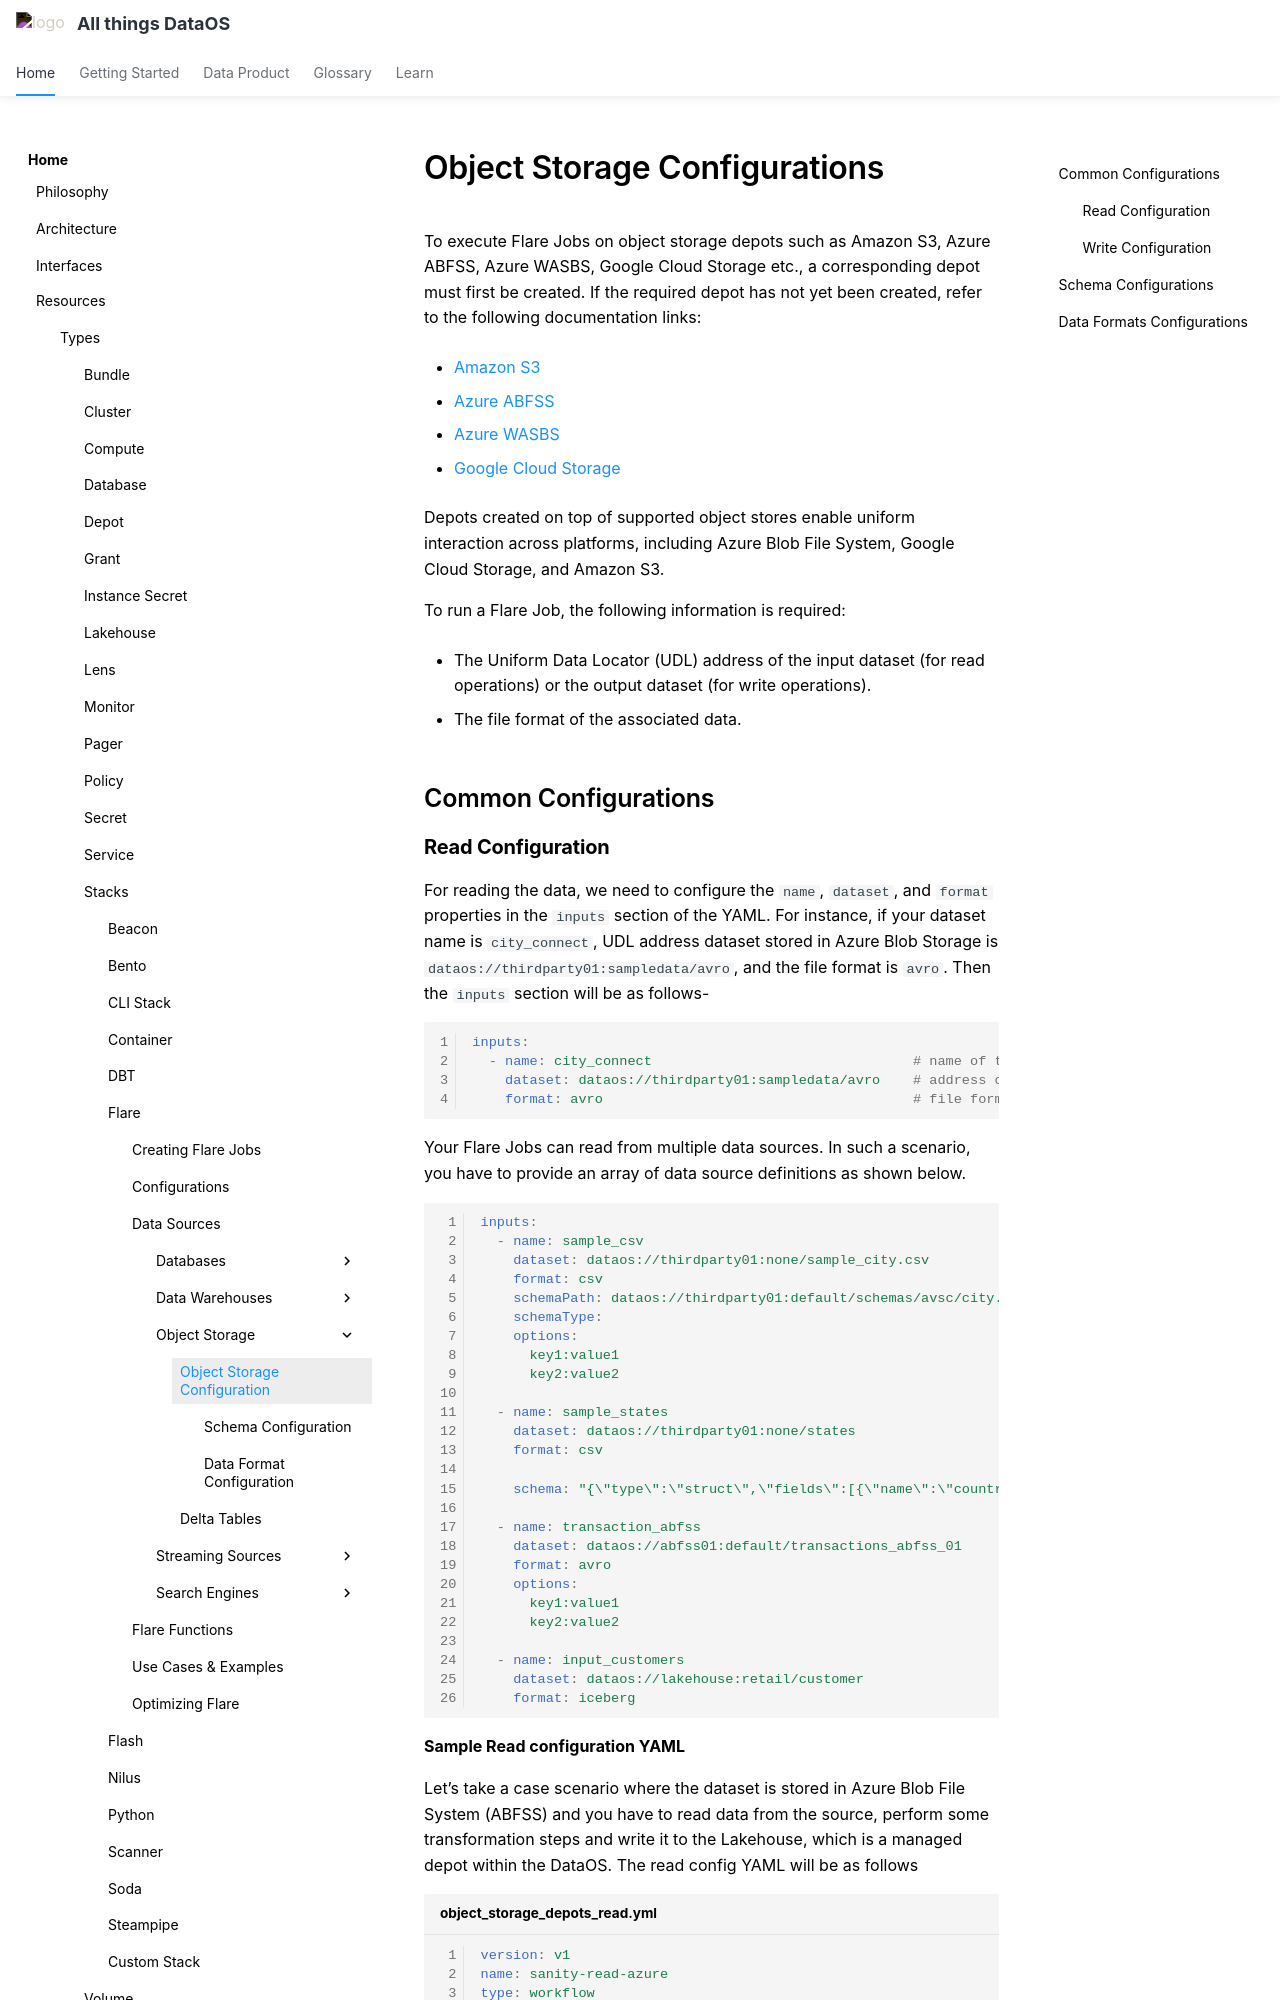

repository: moderndatacompany/dataos.info · page: resources/stacks/flare/configuration_templates/object_storage_configurations/index.html · generator: mkdocs

# Object Storage Configurations

To execute Flare Jobs on object storage depots such as Amazon S3, Azure ABFSS, Azure WASBS, Google Cloud Storage etc., a corresponding depot must first be created. If the required depot has not yet been created, refer to the following documentation links:

- [Amazon S3](/resources/depot/create_depot/s3/)

- [Azure ABFSS](/resources/depot/create_depot/abfss/)

- [Azure WASBS](/resources/depot/create_depot/wasbs/)

- [Google Cloud Storage](/resources/depot/create_depot/gcs/)

Depots created on top of supported object stores enable uniform interaction across platforms, including Azure Blob File System, Google Cloud Storage, and Amazon S3.

To run a Flare Job, the following information is required:

- The Uniform Data Locator (UDL) address of the input dataset (for read operations) or the output dataset (for write operations).

- The file format of the associated data.

## Common Configurations
